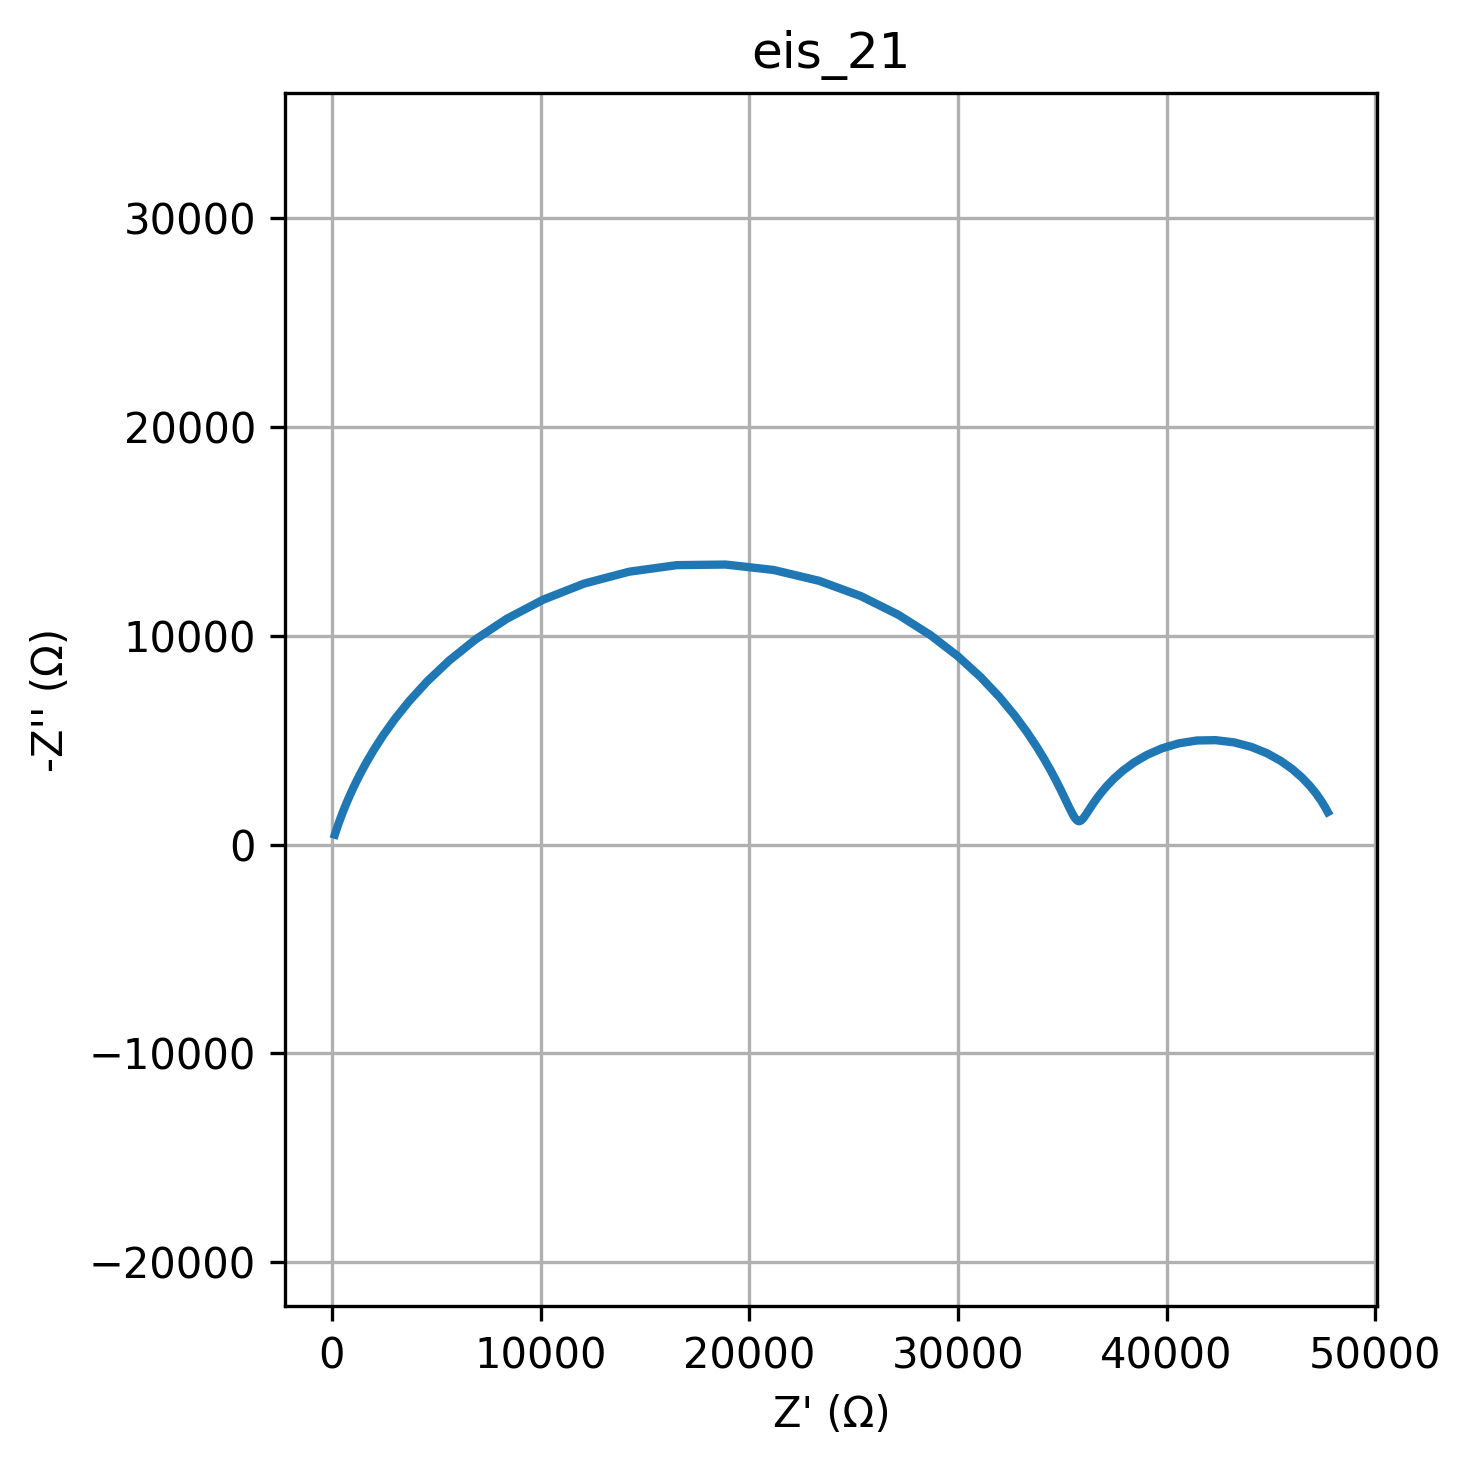

Values plotted in this chart, from the file beside it:
freq, Z_real, Z_imag
0.01, 47720, -1553
0.01226, 47574, -1817
0.01504, 47389, -2117
0.01844, 47152, -2451
0.02262, 46854, -2818
0.02774, 46481, -3208
0.03401, 46021, -3611
0.04171, 45464, -4007
0.05115, 44807, -4372
0.06273, 44055, -4677
0.07693, 43225, -4894
0.09434, 42345, -5000
0.1157, 41452, -4984
0.1419, 40585, -4848
0.174, 39778, -4609
0.2134, 39055, -4292
0.2617, 38430, -3926
0.3209, 37904, -3540
0.3935, 37471, -3155
0.4826, 37121, -2790
0.5918, 36840, -2455
0.7257, 36615, -2157
0.89, 36436, -1898
1.091, 36292, -1679
1.338, 36175, -1499
1.641, 36078, -1355
2.013, 35996, -1246
2.468, 35924, -1171
3.027, 35859, -1128
3.712, 35797, -1115
4.552, 35736, -1134
5.583, 35674, -1185
6.846, 35607, -1267
8.396, 35532, -1385
10.3, 35448, -1540
12.63, 35350, -1735
15.48, 35234, -1975
18.99, 35095, -2266
23.29, 34927, -2612
28.56, 34722, -3020
35.02, 34470, -3497
42.94, 34159, -4049
52.66, 33775, -4681
64.58, 33298, -5397
79.2, 32707, -6198
97.13, 31977, -7079
119.1, 31081, -8028
146.1, 29990, -9024
179.1, 28681, -10034
219.7, 27136, -11011
269.4, 25353, -11898
330.4, 23349, -12633
405.1, 21166, -13154
496.8, 18867, -13414
609.3, 16532, -13385
747.2, 14249, -13072
916.3, 12095, -12504
1124, 10130, -11732
1378, 8391, -10820
1690, 6892, -9829
... 20 more rows
